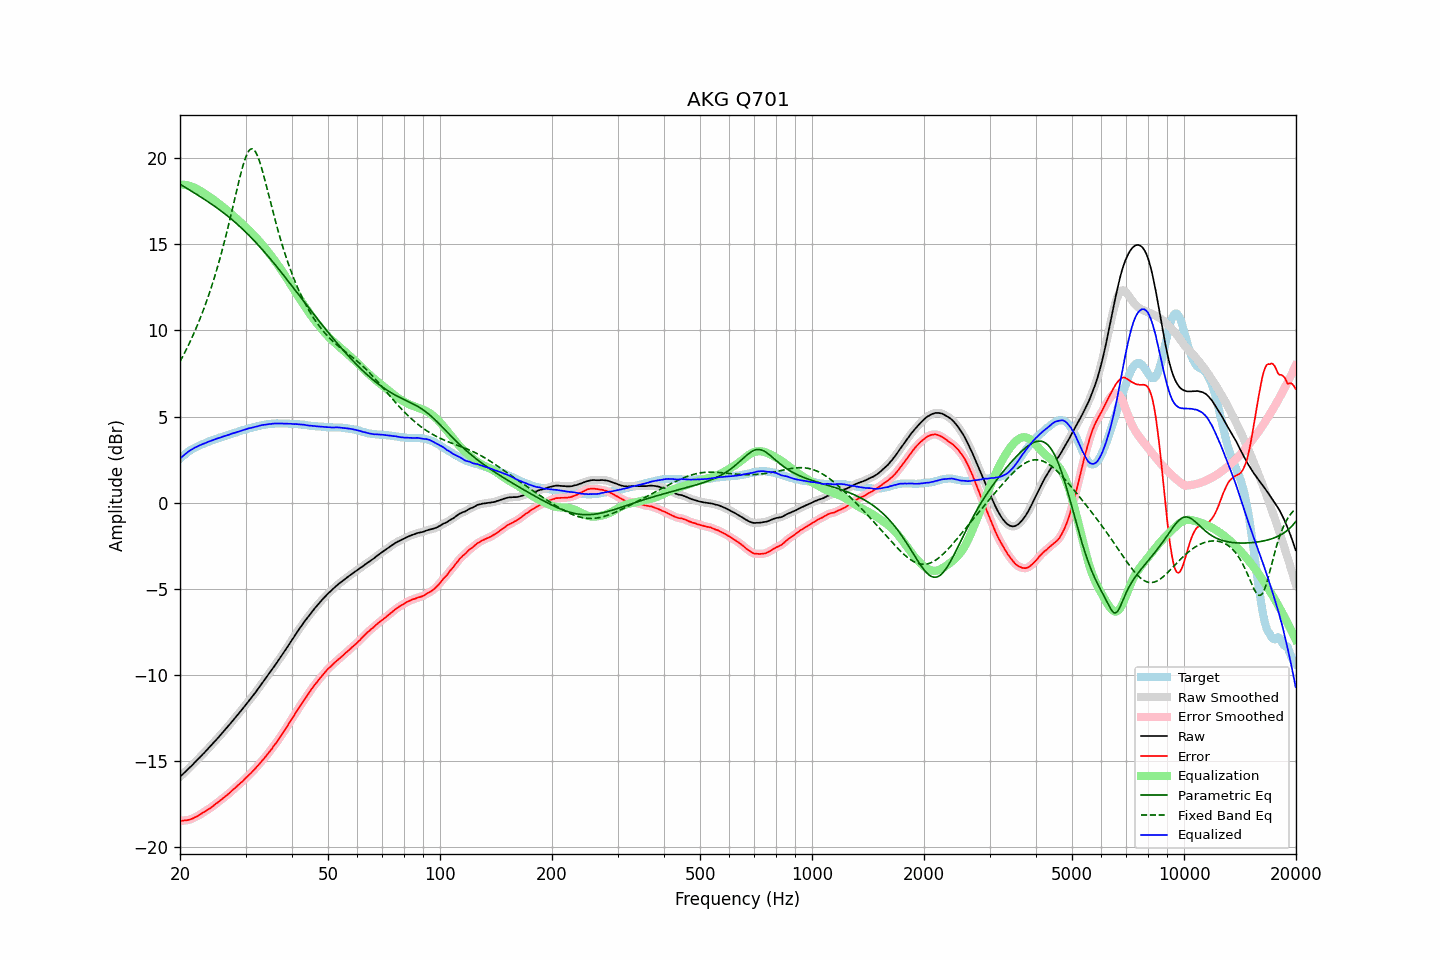

The file beside this chart, header and first rows:
frequency, raw, error, smoothed, error_smoothed, equalization, parametric_eq, fixed_band_eq, equalized_raw, equalized_smoothed, target
20.00, -15.93, -18.48, -15.93, -18.48, 18.48, 18.50, 8.20, 2.55, 2.55, 2.55
20.20, -15.84, -18.48, -15.84, -18.47, 18.48, 18.44, 8.37, 2.64, 2.64, 2.64
20.40, -15.75, -18.47, -15.75, -18.47, 18.47, 18.39, 8.54, 2.72, 2.72, 2.72
20.61, -15.66, -18.45, -15.66, -18.46, 18.46, 18.33, 8.72, 2.80, 2.80, 2.79
20.81, -15.57, -18.45, -15.57, -18.45, 18.45, 18.27, 8.91, 2.88, 2.88, 2.88
21.02, -15.48, -18.44, -15.48, -18.43, 18.43, 18.22, 9.10, 2.95, 2.95, 2.96
21.23, -15.39, -18.41, -15.39, -18.41, 18.40, 18.16, 9.29, 3.01, 3.01, 3.02
21.44, -15.30, -18.38, -15.30, -18.38, 18.37, 18.10, 9.49, 3.07, 3.07, 3.08
21.66, -15.21, -18.34, -15.20, -18.34, 18.34, 18.04, 9.70, 3.13, 3.13, 3.13
21.87, -15.11, -18.29, -15.11, -18.29, 18.29, 17.99, 9.91, 3.19, 3.18, 3.18
22.09, -15.02, -18.25, -15.02, -18.25, 18.25, 17.93, 10.13, 3.23, 3.23, 3.23
22.31, -14.92, -18.20, -14.92, -18.20, 18.20, 17.87, 10.35, 3.28, 3.28, 3.28
22.54, -14.83, -18.15, -14.82, -18.14, 18.14, 17.81, 10.58, 3.31, 3.32, 3.32
22.76, -14.73, -18.09, -14.73, -18.09, 18.09, 17.75, 10.81, 3.36, 3.36, 3.36
22.99, -14.63, -18.02, -14.63, -18.03, 18.03, 17.69, 11.05, 3.40, 3.40, 3.39
23.22, -14.54, -17.97, -14.53, -17.96, 17.97, 17.63, 11.30, 3.43, 3.44, 3.43
23.45, -14.44, -17.91, -14.44, -17.91, 17.91, 17.57, 11.56, 3.47, 3.47, 3.47
23.69, -14.34, -17.85, -14.34, -17.85, 17.85, 17.51, 11.82, 3.51, 3.51, 3.51
23.92, -14.24, -17.79, -14.24, -17.79, 17.79, 17.44, 12.09, 3.55, 3.55, 3.55
24.16, -14.14, -17.74, -14.14, -17.73, 17.72, 17.38, 12.37, 3.59, 3.58, 3.60
24.40, -14.04, -17.67, -14.04, -17.66, 17.66, 17.32, 12.66, 3.62, 3.62, 3.63
24.65, -13.94, -17.59, -13.93, -17.59, 17.59, 17.25, 12.96, 3.65, 3.66, 3.65
24.89, -13.83, -17.51, -13.83, -17.51, 17.52, 17.19, 13.26, 3.69, 3.69, 3.68
25.14, -13.73, -17.45, -13.73, -17.44, 17.45, 17.12, 13.58, 3.72, 3.72, 3.72
25.39, -13.63, -17.38, -13.62, -17.38, 17.38, 17.05, 13.90, 3.75, 3.75, 3.75
25.65, -13.52, -17.31, -13.52, -17.30, 17.30, 16.98, 14.24, 3.78, 3.78, 3.79
25.91, -13.42, -17.23, -13.41, -17.23, 17.23, 16.91, 14.58, 3.81, 3.81, 3.81
26.16, -13.31, -17.15, -13.31, -17.15, 17.15, 16.84, 14.93, 3.85, 3.85, 3.84
26.43, -13.20, -17.08, -13.20, -17.08, 17.08, 16.77, 15.29, 3.88, 3.88, 3.88
26.69, -13.10, -17.01, -13.10, -17.00, 17.00, 16.70, 15.67, 3.90, 3.91, 3.91
26.96, -12.99, -16.93, -12.99, -16.93, 16.92, 16.62, 16.05, 3.93, 3.93, 3.94
27.23, -12.88, -16.85, -12.88, -16.84, 16.84, 16.54, 16.43, 3.96, 3.97, 3.97
27.50, -12.76, -16.76, -12.76, -16.76, 16.76, 16.47, 16.83, 4.00, 4.00, 4.00
27.77, -12.65, -16.67, -12.65, -16.67, 16.68, 16.39, 17.23, 4.03, 4.03, 4.02
28.05, -12.54, -16.60, -12.54, -16.59, 16.59, 16.31, 17.63, 4.06, 4.06, 4.06
28.33, -12.43, -16.51, -12.43, -16.51, 16.51, 16.23, 18.03, 4.08, 4.09, 4.08
28.62, -12.31, -16.42, -12.31, -16.42, 16.43, 16.14, 18.42, 4.12, 4.11, 4.11
28.90, -12.20, -16.35, -12.20, -16.34, 16.34, 16.06, 18.81, 4.14, 4.14, 4.15
29.19, -12.08, -16.25, -12.08, -16.26, 16.25, 15.97, 19.18, 4.18, 4.17, 4.17
29.48, -11.97, -16.19, -11.97, -16.17, 16.17, 15.88, 19.52, 4.20, 4.20, 4.22
29.78, -11.85, -16.08, -11.85, -16.08, 16.08, 15.80, 19.83, 4.23, 4.23, 4.23
30.08, -11.73, -15.99, -11.73, -15.99, 15.99, 15.71, 20.09, 4.26, 4.26, 4.26
30.38, -11.61, -15.90, -11.61, -15.90, 15.90, 15.61, 20.30, 4.29, 4.29, 4.29
30.68, -11.49, -15.81, -11.49, -15.81, 15.81, 15.52, 20.46, 4.32, 4.32, 4.32
30.99, -11.38, -15.72, -11.38, -15.72, 15.72, 15.42, 20.54, 4.34, 4.34, 4.34
31.30, -11.26, -15.62, -11.26, -15.62, 15.62, 15.33, 20.55, 4.36, 4.36, 4.36
31.61, -11.14, -15.53, -11.14, -15.53, 15.52, 15.23, 20.50, 4.38, 4.38, 4.39
31.93, -11.02, -15.43, -11.02, -15.43, 15.42, 15.13, 20.37, 4.40, 4.41, 4.41
32.24, -10.89, -15.32, -10.89, -15.32, 15.32, 15.03, 20.19, 4.43, 4.43, 4.43
32.57, -10.76, -15.22, -10.76, -15.21, 15.22, 14.93, 19.95, 4.46, 4.46, 4.46
32.89, -10.63, -15.11, -10.63, -15.11, 15.11, 14.83, 19.67, 4.48, 4.48, 4.48
33.22, -10.50, -15.00, -10.50, -15.00, 15.00, 14.72, 19.36, 4.51, 4.50, 4.50
33.55, -10.38, -14.90, -10.37, -14.89, 14.89, 14.62, 19.02, 4.52, 4.52, 4.52
33.89, -10.25, -14.78, -10.25, -14.78, 14.78, 14.51, 18.67, 4.53, 4.53, 4.53
34.23, -10.12, -14.67, -10.12, -14.67, 14.66, 14.40, 18.30, 4.55, 4.55, 4.55
34.57, -9.99, -14.55, -9.99, -14.55, 14.55, 14.29, 17.93, 4.56, 4.56, 4.56
34.92, -9.86, -14.43, -9.86, -14.43, 14.43, 14.18, 17.56, 4.57, 4.57, 4.57
35.27, -9.73, -14.32, -9.73, -14.30, 14.31, 14.07, 17.20, 4.58, 4.58, 4.59
35.62, -9.59, -14.17, -9.59, -14.18, 14.18, 13.96, 16.84, 4.59, 4.59, 4.58
35.97, -9.46, -14.05, -9.46, -14.05, 14.05, 13.84, 16.48, 4.60, 4.60, 4.59
... 635 more rows
